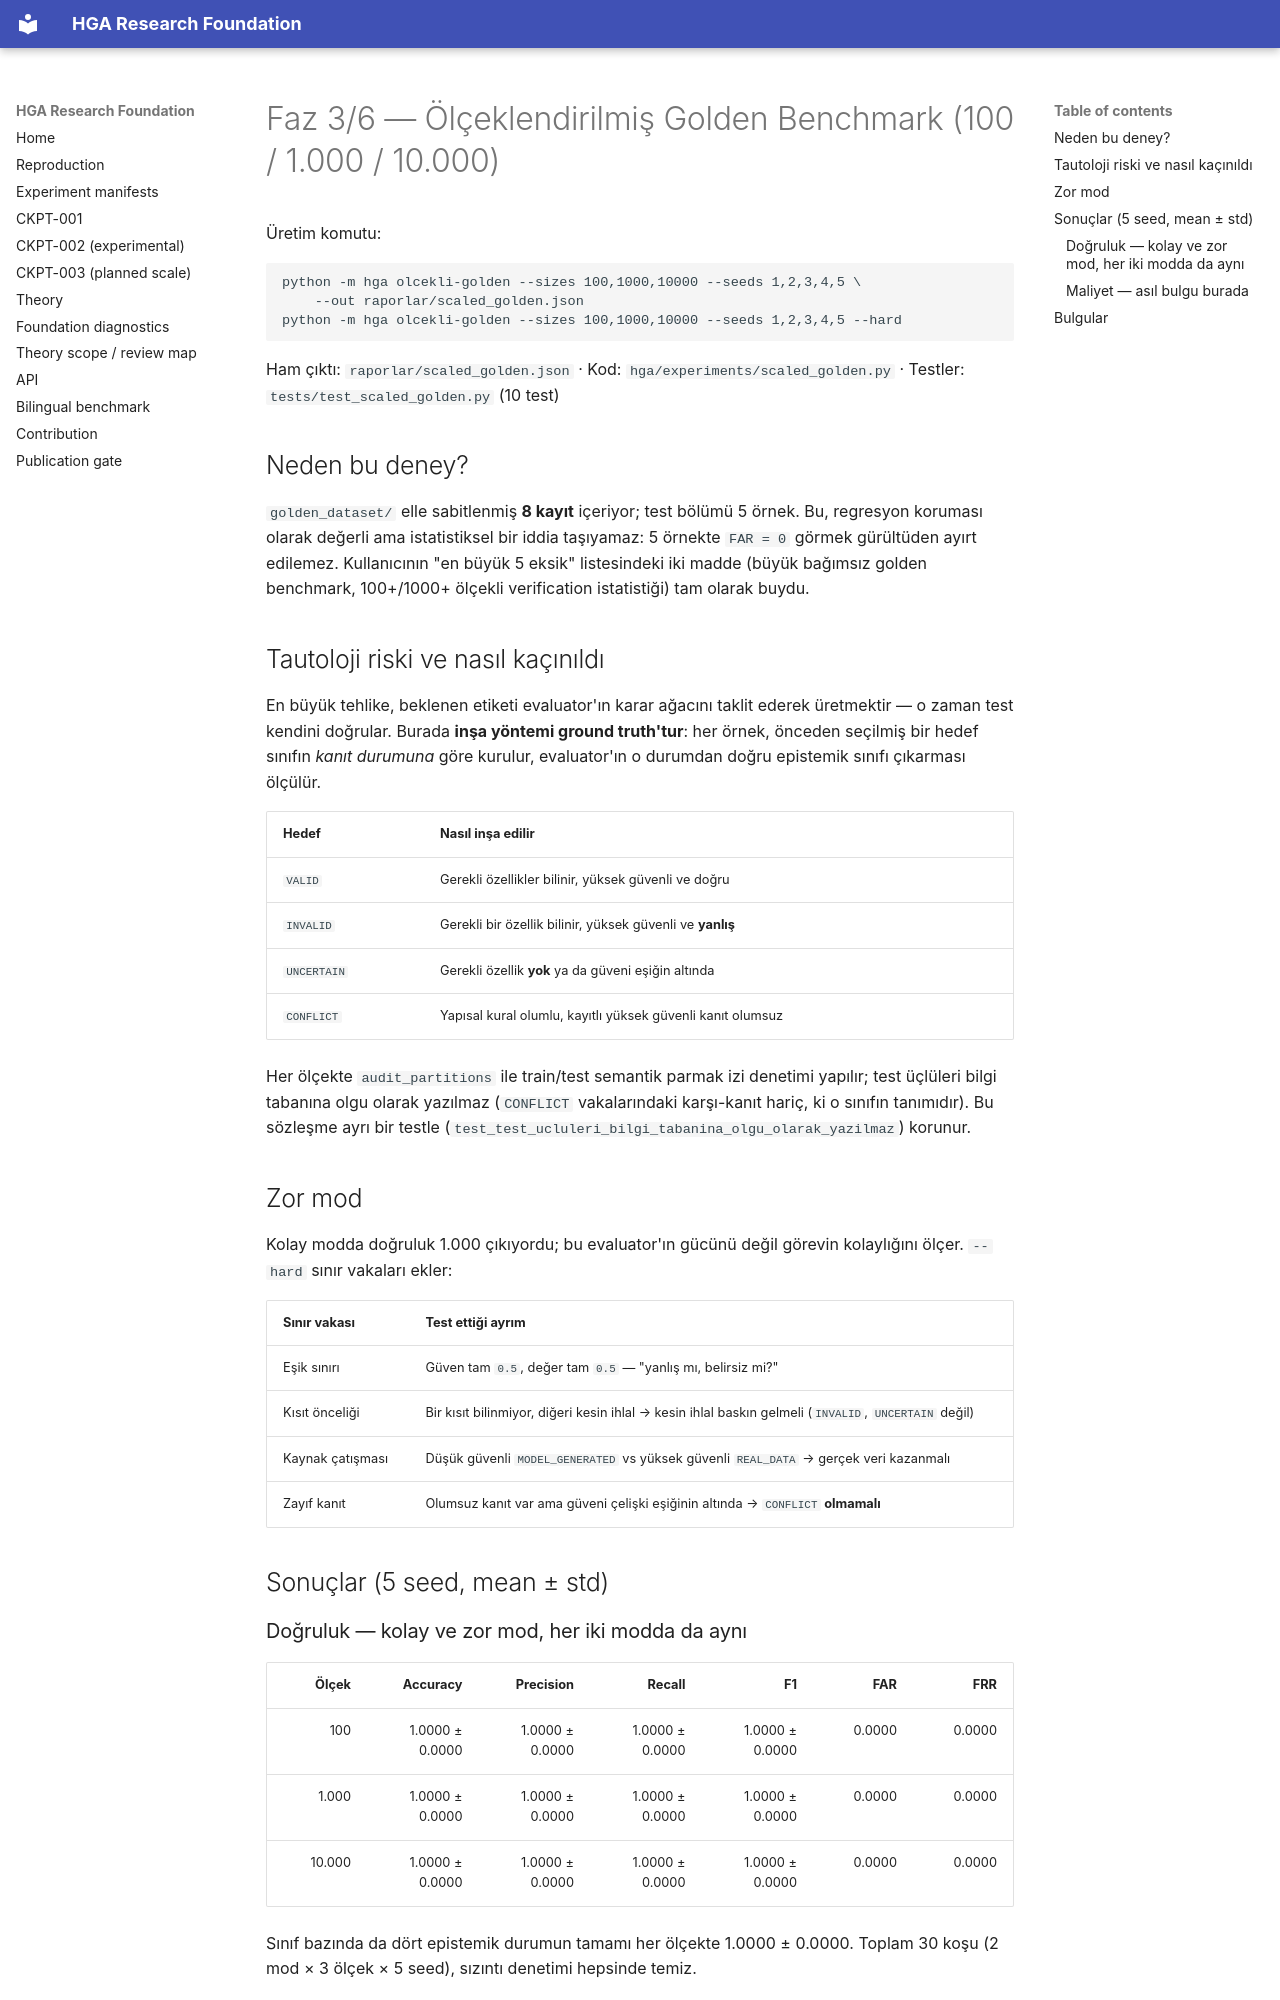

repository: arreasonn-jpg/hiper_geometrik_ai · page: OLCEKLI_GOLDEN_BENCHMARK/index.html · generator: mkdocs

# Faz 3/6 — Ölçeklendirilmiş Golden Benchmark (100 / 1.000 / 10.000)

Üretim komutu:

```bash
python -m hga olcekli-golden --sizes 100,1000,10000 --seeds 1,2,3,4,5 \
    --out raporlar/scaled_golden.json
python -m hga olcekli-golden --sizes 100,1000,10000 --seeds 1,2,3,4,5 --hard
```

Ham çıktı: `raporlar/scaled_golden.json` · Kod: `hga/experiments/scaled_golden.py`
· Testler: `tests/test_scaled_golden.py` (10 test)

## Neden bu deney?

`golden_dataset/` elle sabitlenmiş **8 kayıt** içeriyor; test bölümü 5 örnek.
Bu, regresyon koruması olarak değerli ama istatistiksel bir iddia taşıyamaz:
5 örnekte `FAR = 0` görmek gürültüden ayırt edilemez. Kullanıcının "en büyük 5
eksik" listesindeki iki madde (büyük bağımsız golden benchmark, 100+/1000+
ölçekli verification istatistiği) tam olarak buydu.

## Tautoloji riski ve nasıl kaçınıldı

En büyük tehlike, beklenen etiketi evaluator'ın karar ağacını taklit ederek
üretmektir — o zaman test kendini doğrular. Burada **inşa yöntemi ground
truth'tur**: her örnek, önceden seçilmiş bir hedef sınıfın *kanıt durumuna*
göre kurulur, evaluator'ın o durumdan doğru epistemik sınıfı çıkarması ölçülür.

| Hedef | Nasıl inşa edilir |
|---|---|
| `VALID` | Gerekli özellikler bilinir, yüksek güvenli ve doğru |
| `INVALID` | Gerekli bir özellik bilinir, yüksek güvenli ve **yanlış** |
| `UNCERTAIN` | Gerekli özellik **yok** ya da güveni eşiğin altında |
| `CONFLICT` | Yapısal kural olumlu, kayıtlı yüksek güvenli kanıt olumsuz |

Her ölçekte `audit_partitions` ile train/test semantik parmak izi denetimi
yapılır; test üçlüleri bilgi tabanına olgu olarak yazılmaz (`CONFLICT`
vakalarındaki karşı-kanıt hariç, ki o sınıfın tanımıdır). Bu sözleşme ayrı bir
testle (`test_test_ucluleri_bilgi_tabanina_olgu_olarak_yazilmaz`) korunur.

## Zor mod

Kolay modda doğruluk 1.000 çıkıyordu; bu evaluator'ın gücünü değil görevin
kolaylığını ölçer. `--hard` sınır vakaları ekler:

| Sınır vakası | Test ettiği ayrım |
|---|---|
| Eşik sınırı | Güven tam `0.5`, değer tam `0.5` — "yanlış mı, belirsiz mi?" |
| Kısıt önceliği | Bir kısıt bilinmiyor, diğeri kesin ihlal → kesin ihlal baskın gelmeli (`INVALID`, `UNCERTAIN` değil) |
| Kaynak çatışması | Düşük güvenli `MODEL_GENERATED` vs yüksek güvenli `REAL_DATA` → gerçek veri kazanmalı |
| Zayıf kanıt | Olumsuz kanıt var ama güveni çelişki eşiğinin altında → `CONFLICT` **olmamalı** |

## Sonuçlar (5 seed, mean ± std)

### Doğruluk — kolay ve zor mod, her iki modda da aynı

| Ölçek | Accuracy | Precision | Recall | F1 | FAR | FRR |
|---:|---:|---:|---:|---:|---:|---:|
| 100 | 1.0000 ± 0.0000 | 1.0000 ± 0.0000 | 1.0000 ± 0.0000 | 1.0000 ± 0.0000 | 0.0000 | 0.0000 |
| 1.000 | 1.0000 ± 0.0000 | 1.0000 ± 0.0000 | 1.0000 ± 0.0000 | 1.0000 ± 0.0000 | 0.0000 | 0.0000 |
| 10.000 | 1.0000 ± 0.0000 | 1.0000 ± 0.0000 | 1.0000 ± 0.0000 | 1.0000 ± 0.0000 | 0.0000 | 0.0000 |

Sınıf bazında da dört epistemik durumun tamamı her ölçekte 1.0000 ± 0.0000.
Toplam 30 koşu (2 mod × 3 ölçek × 5 seed), sızıntı denetimi hepsinde temiz.

### Maliyet — asıl bulgu burada

| Ölçek | Süre, kolay (sn) | Örnek başına (ms) | Süre, zor (sn) | Örnek başına (ms) |
|---:|---:|---:|---:|---:|
| 100 | 0.02 ± 0.00 | 0.178 | 0.01 ± 0.00 | 0.122 |
| 1.000 | 1.17 ± 0.01 | 1.169 | 0.76 ± 0.01 | 0.759 |
| 10.000 | 177.41 ± 14.51 | **17.741** | 98.10 ± 2.28 | **9.810** |
